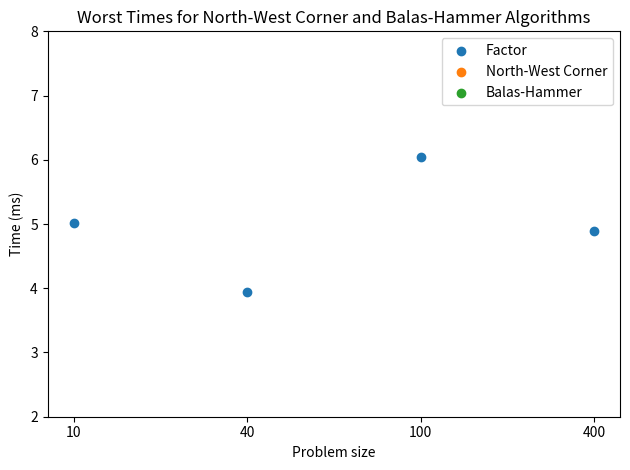

Recreate this plot in Python.
import matplotlib.pyplot as plt
import numpy as np

bh_init_points = {
    10: 3.111,
    40: 57.309,
    100: 254.753,
    400: 10365.372
}

bh_opti_points = {
    10: 27.022,
    40: 1284.384,
    100: 9061.155,
    400: 254663.324
}

nw_init_points = {
    10: 0.057,
    40: 0.19,
    100: 0.702,
    400: 2.745
}

nw_opti_points = {
    10: 150.902,
    40: 5288.096,
    100: 56244.751,
    400: 1297231.005
}

# y = (nw init + nw opti) / (bh init + bh opti)
nw_point = [
    [k, v1 + v2] for k, v1, v2 in zip(nw_init_points.keys(), nw_init_points.values(), nw_opti_points.values())
]

bh_point = [
    [k, v1 + v2] for k, v1, v2 in zip(bh_init_points.keys(), bh_init_points.values(), bh_opti_points.values())
]

index = np.array([k for k, _ in nw_point])
nw_y = np.array([v for _, v in nw_point])
bh_y = np.array([v for _, v in bh_point])

y = nw_y / bh_y

print(index)
print(nw_y)
print(bh_y)

plt.scatter(index, y, label="Factor")


# Padding values
padding = 5

# Define a custom transformation function to map original ticks to evenly spaced values


def transform_function(x):
    index_with_padding = np.concatenate(
        [[index[0] - padding], index, [index[-1] + padding]])
    transformed_values = np.linspace(0, len(index_with_padding) - 1, len(index_with_padding))
    return np.interp(x, index_with_padding, transformed_values)

# Inverse transformation function (not used in this example)


def inverse_transform_function(x):
    index_with_padding = np.concatenate(
        [[index[0] - padding], index, [index[-1] + padding]])
    transformed_values = np.linspace(0, len(index_with_padding) - 1, len(index_with_padding))
    return np.interp(x, transformed_values, index_with_padding)


plt.xscale("function", functions=(transform_function, inverse_transform_function))
plt.xticks(index)
plt.ylim(2, 8)
plt.xlabel("Problem size")
plt.ylabel("Factor of Improvement")
plt.legend()
plt.title("Factor of Improvement of Balas-Hammer Algorithm\nover North-West Corner Algorithm")
plt.tight_layout()

plt.show()

# make a scatter for each worst time for each size with both algorithms
plt.scatter(index, [v for _, v in nw_point], label="North-West Corner")
plt.scatter(index, [v for _, v in bh_point], label="Balas-Hammer")
plt.xlabel("Problem size")
plt.ylabel("Time (ms)")
plt.legend()

plt.title("Worst Times for North-West Corner and Balas-Hammer Algorithms")
plt.tight_layout()

plt.show()
